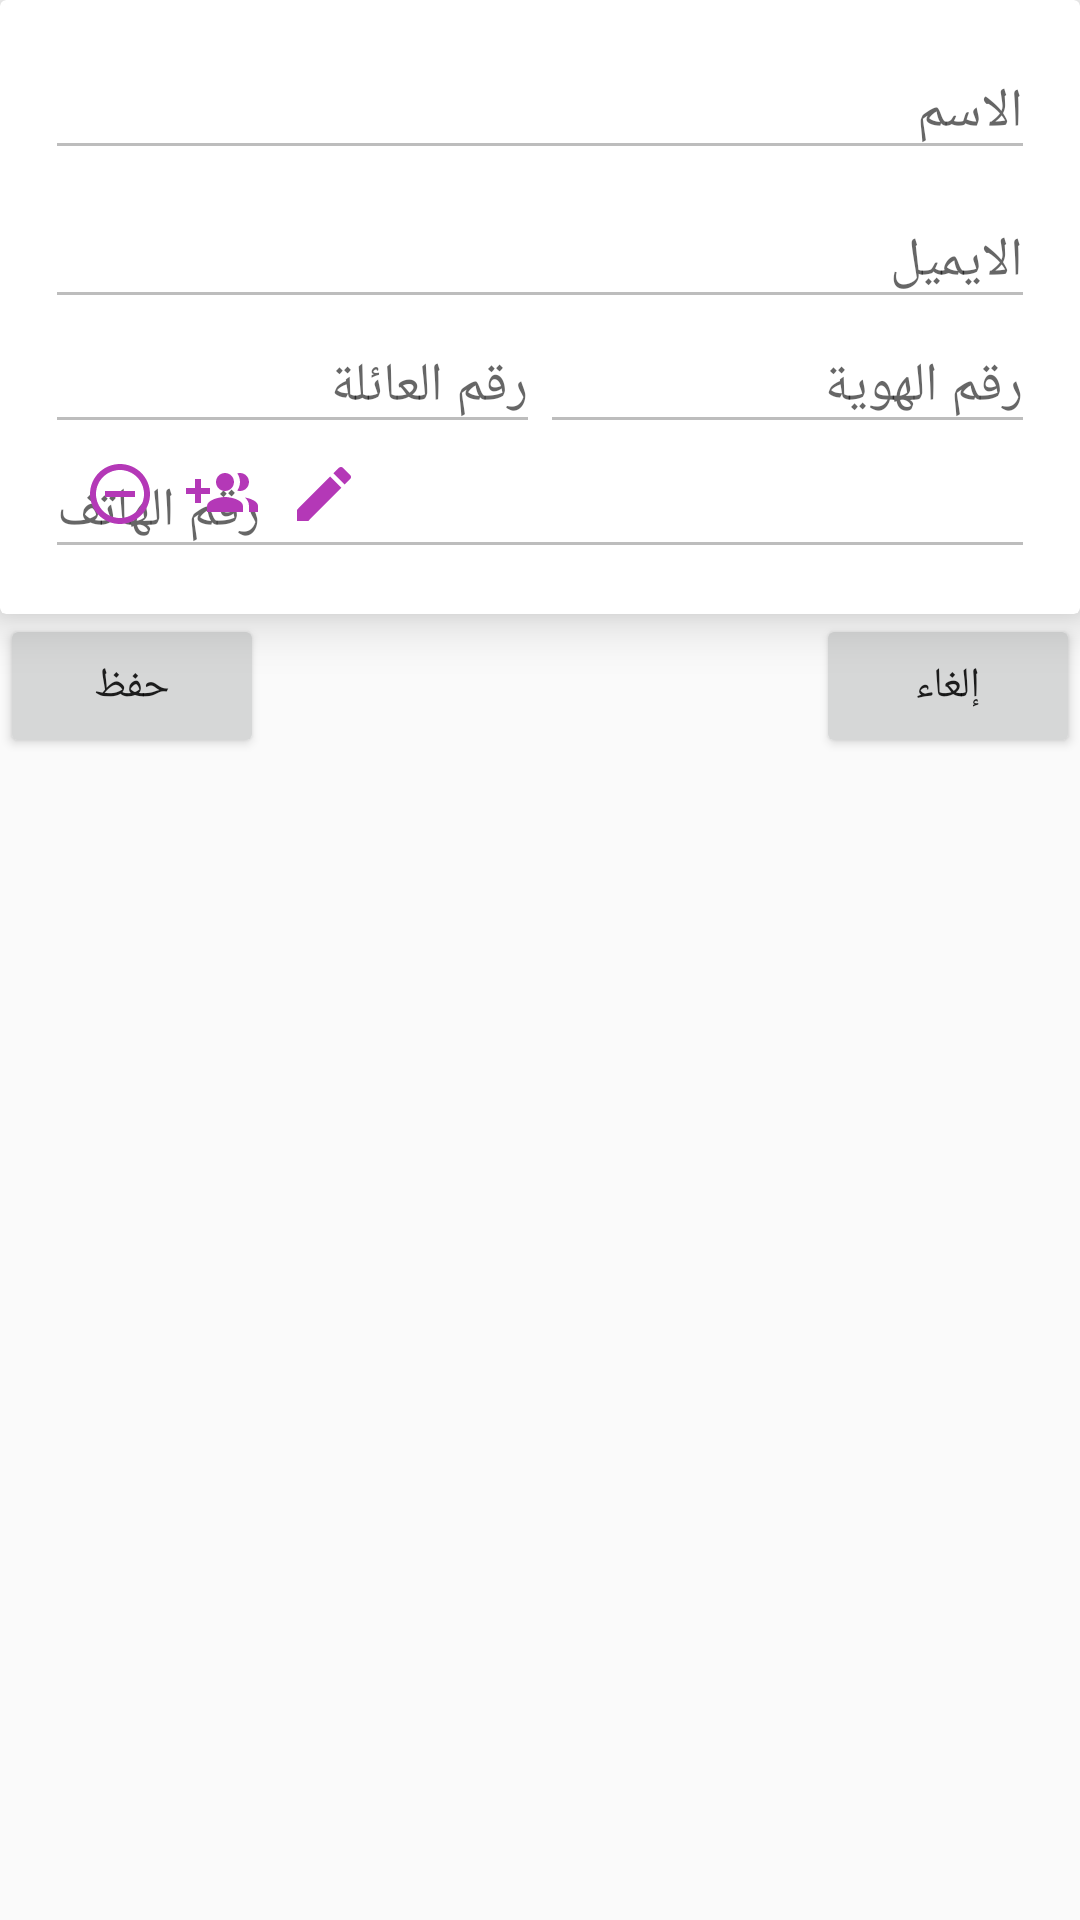

Reconstruct the res/layout file that produces this screen, plus the resources it refers to.
<!-- AndroidManifest.xml: application theme AppTheme -->
<!-- res/layout/add_father_dialog.xml -->
<?xml version="1.0" encoding="utf-8"?>
<android.support.constraint.ConstraintLayout xmlns:android="http://schemas.android.com/apk/res/android"
    android:layout_width="match_parent"
    android:layout_height="match_parent"
    xmlns:app="http://schemas.android.com/apk/res-auto"
    android:layoutDirection="rtl">

    <include
        android:id="@+id/father_item"
        layout="@layout/father_list_item"
        android:layout_width="match_parent"
        android:layout_height="wrap_content" />

    <Button
        android:id="@+id/btn_save"
        android:layout_width="wrap_content"
        android:layout_height="wrap_content"
        android:text="حفظ"
        app:layout_constraintTop_toBottomOf="@id/father_item"
        app:layout_constraintEnd_toEndOf="parent"/>

    <Button
        android:id="@+id/btn_cancel"
        android:layout_width="wrap_content"
        android:layout_height="wrap_content"
        android:text="إلغاء"
        app:layout_constraintTop_toBottomOf="@id/father_item"
        app:layout_constraintStart_toStartOf="parent"/>
</android.support.constraint.ConstraintLayout>
<!-- res/layout/father_list_item.xml (included above) -->
<?xml version="1.0" encoding="utf-8"?>
<android.support.v7.widget.CardView xmlns:android="http://schemas.android.com/apk/res/android"
    xmlns:app="http://schemas.android.com/apk/res-auto"
    xmlns:tools="http://schemas.android.com/tools"
    android:layout_width="match_parent"
    android:layout_height="wrap_content"
    android:layout_marginLeft="10dp"
    android:layout_marginTop="10dp"
    android:layout_marginRight="10dp"
    android:layout_marginBottom="10dp"
    android:background="@drawable/bg_list_view_item"
    android:clickable="true"
    app:cardElevation="10dp"
    android:focusable="true"
    android:layoutDirection="rtl"
    android:padding="5dp">
    <android.support.constraint.ConstraintLayout
        android:layout_width="match_parent"
        android:layout_height="wrap_content"
        android:layout_marginTop="10dp"
        android:layout_marginBottom="10dp"
        android:layout_marginLeft="10dp"
        android:layout_marginRight="10dp"
        android:padding="5dp">

        <EditText
            android:id="@+id/edt_fatherName"
            android:layout_width="match_parent"
            android:layout_height="wrap_content"
            android:hint="الاسم"
            app:layout_constraintEnd_toStartOf="parent"
            app:layout_constraintStart_toStartOf="parent"
            app:layout_constraintTop_toTopOf="parent"
            android:enabled="false"
            android:textDirection="rtl"/>

        <EditText
            android:id="@+id/edt_fatherEmail"
            android:layout_width="match_parent"
            android:layout_height="wrap_content"
            android:layout_marginTop="8dp"
            android:enabled="false"
            android:hint="الايميل"
            android:inputType="textEmailAddress"
            app:layout_constraintStart_toStartOf="parent"
            app:layout_constraintTop_toBottomOf="@id/edt_fatherName"
            android:textDirection="rtl"/>

        <EditText
            android:id="@+id/edt_fatherID"
            android:layout_width="0dp"
            android:layout_height="wrap_content"
            app:layout_constraintWidth_default="percent"
            app:layout_constraintWidth_percent="0.5"
            android:inputType="number"
            android:hint="رقم الهوية"
            app:layout_constraintStart_toStartOf="parent"
            app:layout_constraintTop_toBottomOf="@id/edt_fatherEmail"
            android:enabled="false"
            android:textDirection="rtl"/>
        <EditText
            android:id="@+id/edt_familyID"
            android:layout_width="0dp"
            android:layout_height="wrap_content"
            app:layout_constraintWidth_default="percent"
            app:layout_constraintWidth_percent="0.5"
            android:inputType="text"
            android:hint="رقم العائلة"
            app:layout_constraintStart_toEndOf="@id/edt_fatherID"
            app:layout_constraintTop_toBottomOf="@id/edt_fatherEmail"
            android:enabled="false"
            android:textDirection="rtl"/>
        <EditText
            android:id="@+id/edt_mobile"
            android:layout_width="match_parent"
            android:layout_height="wrap_content"
            android:inputType="phone"
            android:hint="رقم الهاتف"
            app:layout_constraintStart_toStartOf="parent"
            app:layout_constraintTop_toBottomOf="@id/edt_familyID"
            android:enabled="false"
            android:textDirection="rtl"/>

        <include
            layout="@layout/edit_delete_item"
            android:layout_width="wrap_content"
            android:layout_height="wrap_content"
            android:layout_marginStart="8dp"
            android:layout_marginLeft="8dp"
            android:layout_marginEnd="8dp"
            android:layout_marginRight="8dp"
            android:layout_marginBottom="8dp"
            app:layout_constraintBottom_toBottomOf="parent"
            app:layout_constraintEnd_toEndOf="@+id/edt_mobile"
            app:layout_constraintHorizontal_bias="1.0"
            app:layout_constraintStart_toStartOf="parent"
            />

    </android.support.constraint.ConstraintLayout>

</android.support.v7.widget.CardView>
<!-- res/layout/edit_delete_item.xml (included above) -->
<?xml version="1.0" encoding="utf-8"?>
<FrameLayout xmlns:android="http://schemas.android.com/apk/res/android"
    android:layout_width="match_parent"
    android:layout_height="match_parent"
    android:id="@+id/action_buttons_holder"
    android:textDirection="rtl">
    <LinearLayout
        android:layout_width="wrap_content"
        android:layout_height="wrap_content"
        android:layout_gravity="end|bottom"
        android:textDirection="rtl">
        <ImageView
            android:id="@+id/img_edit"
            android:layout_width="wrap_content"
            android:layout_height="wrap_content"
            android:src="@drawable/icon_edit"
            android:layout_margin="5dp"
            />
        <ImageView
            android:id="@+id/img_addChildren"
            android:layout_width="wrap_content"
            android:layout_height="wrap_content"
            android:src="@drawable/icon_add_child"
            android:layout_margin="5dp"/>
        <ImageView
            android:id="@+id/img_remove"
            android:layout_width="wrap_content"
            android:layout_height="wrap_content"
            android:src="@drawable/icon_remove"
            android:layout_margin="5dp"
            />
    </LinearLayout>
</FrameLayout>
<!-- resources referenced by this layout -->
<resources>
  <!-- drawable icon_add_child (drawable) -->
  <vector android:height="24dp" android:tint="#B438B7"
      android:viewportHeight="24.0" android:viewportWidth="24.0"
      android:width="24dp" xmlns:android="http://schemas.android.com/apk/res/android">
      <path android:fillColor="#FF000000" android:pathData="M8,10L5,10L5,7L3,7v3L0,10v2h3v3h2v-3h3v-2zM18,11c1.66,0 2.99,-1.34 2.99,-3S19.66,5 18,5c-0.32,0 -0.63,0.05 -0.91,0.14 0.57,0.81 0.9,1.79 0.9,2.86s-0.34,2.04 -0.9,2.86c0.28,0.09 0.59,0.14 0.91,0.14zM13,11c1.66,0 2.99,-1.34 2.99,-3S14.66,5 13,5c-1.66,0 -3,1.34 -3,3s1.34,3 3,3zM19.62,13.16c0.83,0.73 1.38,1.66 1.38,2.84v2h3v-2c0,-1.54 -2.37,-2.49 -4.38,-2.84zM13,13c-2,0 -6,1 -6,3v2h12v-2c0,-2 -4,-3 -6,-3z"/>
  </vector>
  <!-- drawable icon_edit (drawable) -->
  <vector android:height="24dp" android:tint="#B438B7"
      android:viewportHeight="24.0" android:viewportWidth="24.0"
      android:width="24dp" xmlns:android="http://schemas.android.com/apk/res/android">
      <path android:fillColor="#FF000000" android:pathData="M3,17.25V21h3.75L17.81,9.94l-3.75,-3.75L3,17.25zM20.71,7.04c0.39,-0.39 0.39,-1.02 0,-1.41l-2.34,-2.34c-0.39,-0.39 -1.02,-0.39 -1.41,0l-1.83,1.83 3.75,3.75 1.83,-1.83z"/>
  </vector>
  <!-- drawable icon_remove (drawable) -->
  <vector android:height="24dp" android:tint="#B438B7"
      android:viewportHeight="24.0" android:viewportWidth="24.0"
      android:width="24dp" xmlns:android="http://schemas.android.com/apk/res/android">
      <path android:fillColor="#FF000000" android:pathData="M7,11v2h10v-2L7,11zM12,2C6.48,2 2,6.48 2,12s4.48,10 10,10 10,-4.48 10,-10S17.52,2 12,2zM12,20c-4.41,0 -8,-3.59 -8,-8s3.59,-8 8,-8 8,3.59 8,8 -3.59,8 -8,8z"/>
  </vector>
  <style name="AppTheme" parent="Theme.AppCompat.Light.DarkActionBar">
          
          <item name="colorPrimary">@color/colorPrimary</item>
          <item name="colorPrimaryDark">@color/colorPrimaryDark</item>
          <item name="colorAccent">@color/colorAccent</item>
          <item name="android:windowMinWidthMajor">90%</item>
          <item name="android:windowMinWidthMinor">90%</item>
      </style>
  <color name="colorPrimary">#008577</color>
  <color name="colorPrimaryDark">#00574B</color>
  <color name="colorAccent">#CB5680</color>
</resources>
